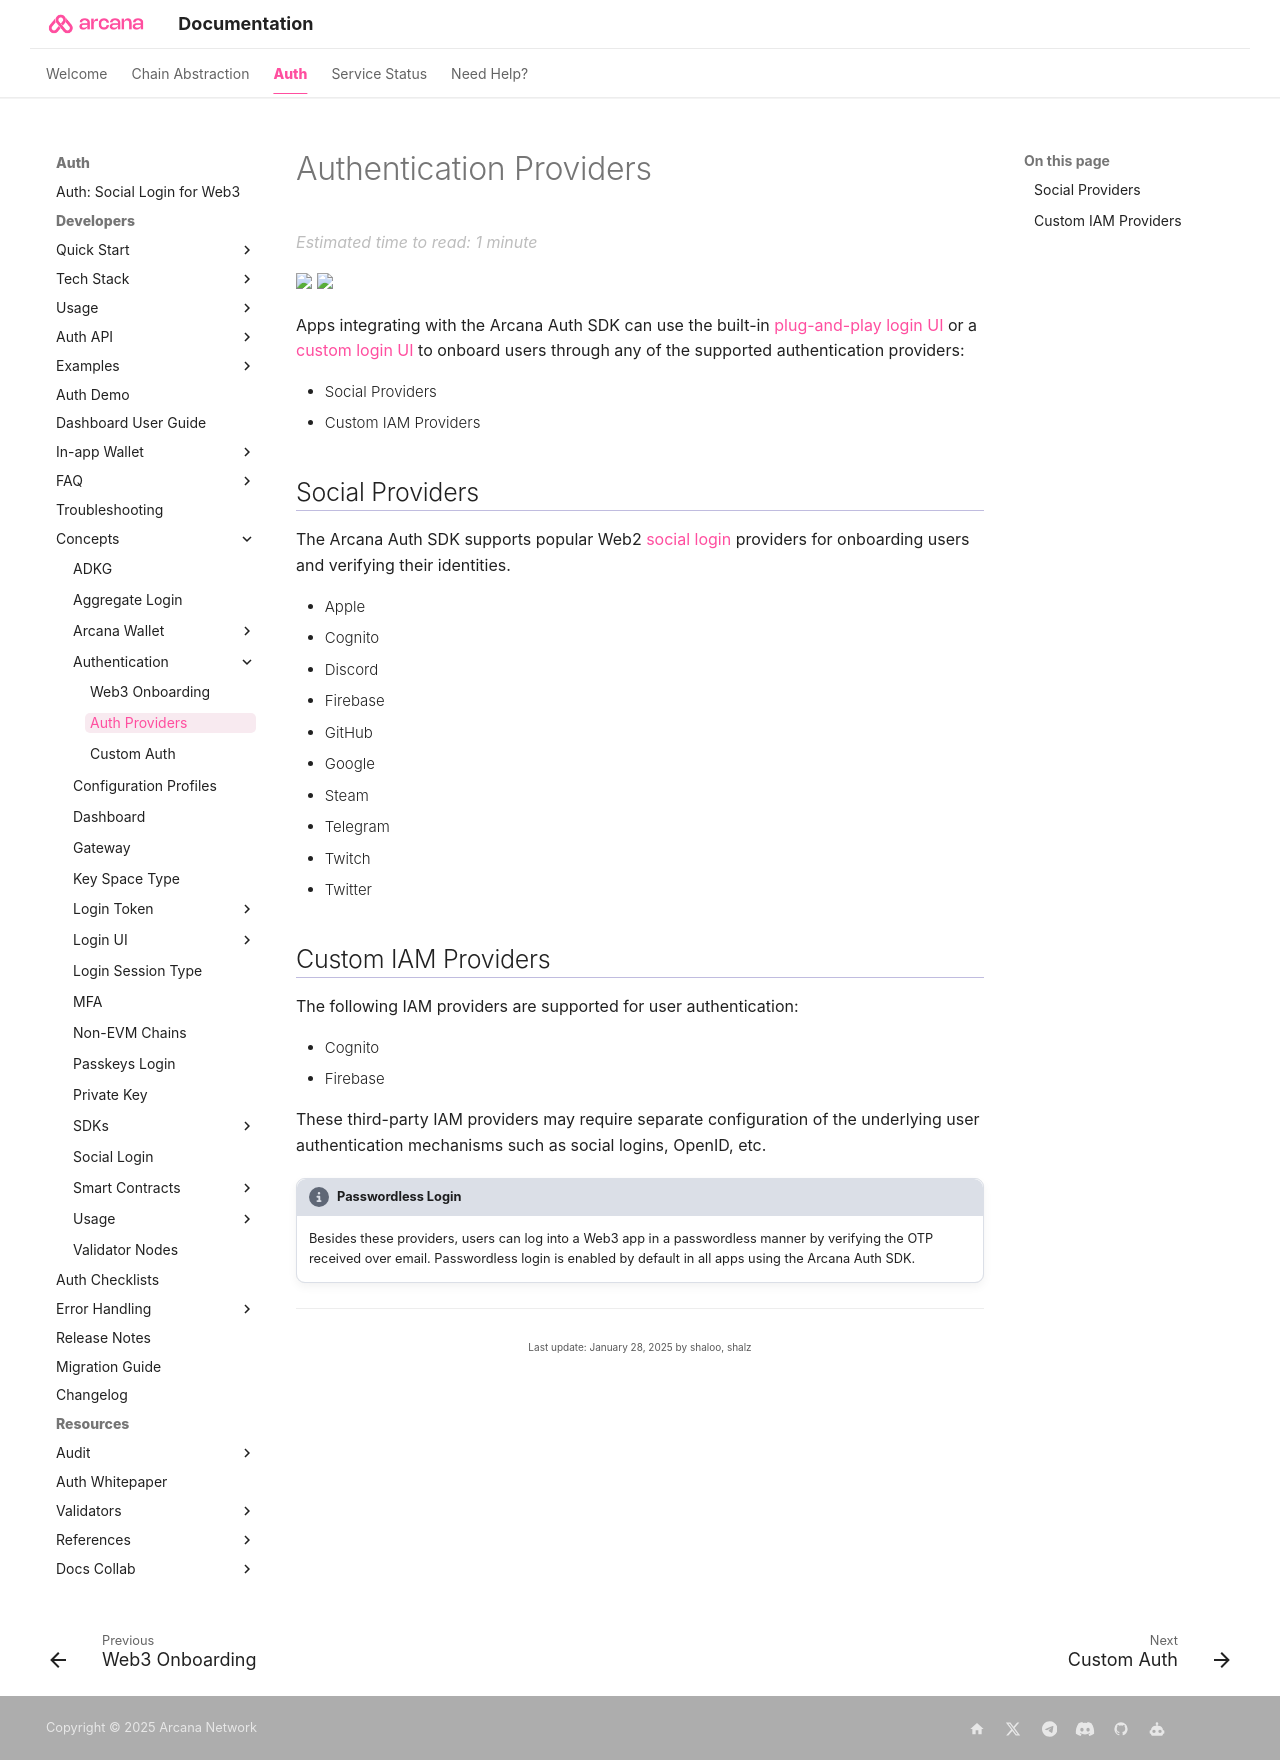

repository: shaloo/docs.arcana · page: concepts/authtype/socialauth/index.html · generator: mkdocs

---
alias: concept-social-auth
title: 'Authentication Providers'
description: 'What is a social authentication provider and how they can be used to onboard Web3 app users.'
arcana:
  root_rel_path: ../..
---

# Authentication Providers

<img src="{{config.extra.arcana.img_dir}}/icons/i_an_socialauth_light.{{config.extra.arcana.img_png}}#only-light" width="50"/>
<img src="{{config.extra.arcana.img_dir}}/icons/i_an_socialauth_dark.{{config.extra.arcana.img_png}}#only-dark" width="50"/>

Apps integrating with the {{config.extra.arcana.sdk_name}} can use the built-in [[concept-plug-and-play-auth|plug-and-play login UI]] or a [[concept-custom-login-ui|custom login UI]] to onboard users through any of the supported authentication providers:

* Social Providers
* Custom IAM Providers

## Social Providers

The {{config.extra.arcana.sdk_name}} supports popular Web2 [[concept-social-login|social login]] providers for onboarding users and verifying their identities.

{% include "./text-snippets/socialauth_supported.md" %}

## Custom IAM Providers

The following IAM providers are supported for user authentication:

{% include "./text-snippets/custom_idm_supported.md" %}

These third-party IAM providers may require separate configuration of the underlying user authentication mechanisms such as social logins, OpenID, etc.

{% include "./text-snippets/info_pwdless_login.md" %}
